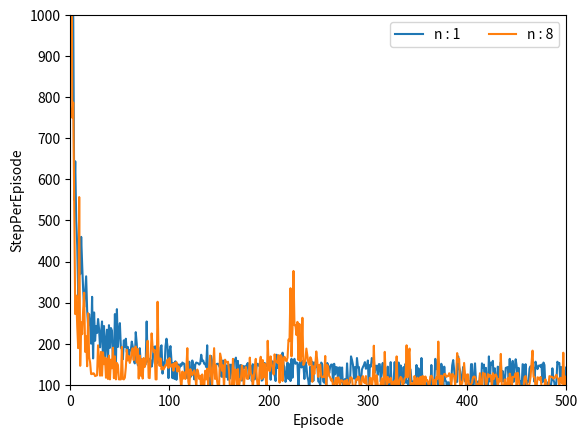

Reproduce this figure in Python.
# -*- coding: utf-8 -*-
"""
Created on Mon May 10 22:06:09 2021

@author: Handonghee
"""
import numpy as np
import matplotlib
#matplotlib.use('Agg')

import matplotlib.pyplot as plt
from tqdm import tqdm
from mpl_toolkits.mplot3d.axes3d import Axes3D
from math import floor
import math

#collisions 충돌 핸들링용 클래스
class IHT:
    "Structure to handle collisions"
    def __init__(self, size_val):
        self.size = size_val
        self.overfull_count = 0
        self.dictionary = {}

    def count(self):
        return len(self.dictionary)

    def full(self):
        return len(self.dictionary) >= self.size

    def get_index(self, obj, read_only=False): 
        #해쉬테이블 안에 값이 있으면 값 출력 -> 매우 많은 value function 값 리턴
        if obj in self.dictionary:
            return self.dictionary[obj]
        #ready_only이고 값이 없다면 None 리턴
        elif read_only:
            return None
        
        #read_only가 아니라면
        
        size = self.size
        count = self.count()
        
        #현재 count가 size보다 많으면
        if count >= size:
            if self.overfull_count == 0: print('IHT full, starting to allow collisions')
            self.overfull_count += 1
            return hash(obj) % self.size
        else:
            self.dictionary[obj] = count
            return count


def hash_coords(coordinates, m, read_only=False):
    if isinstance(m, IHT):
        return m.get_index(tuple(coordinates), read_only)
    if isinstance(m, int): 
        return hash(tuple(coordinates)) % m
    if m is None: 
        return coordinates

def tiles(iht_or_size, num_tilings, floats, ints=None, read_only=False):
    """returns num-tilings tile indices corresponding to the floats and ints"""
    if ints is None:
        ints = []
        
    qfloats = [floor(f * num_tilings) for f in floats]
    tiles = []
    
    for tiling in range(num_tilings):
        tilingX2 = tiling * 2
        coords = [tiling]
        b = tiling
        for q in qfloats:
            coords.append((q + b) // num_tilings)
            b += tilingX2
        coords.extend(ints)
        tiles.append(hash_coords(coords, iht_or_size, read_only))
    return tiles

# Tile coding ends
#######################################################################


EPSILON = 0
VELOCITY_ONESTEPSIZE = 0.001
GRAVITY_ONESTEPSIZE = 0.0025
REWARD = -1

#선택가능한 액션 3개 정의 Left, None, Right
ACTION_LEFT = -1
ACTION_NONE = 0
ACTION_RIGHT = 1

# 선택할 수 있는 action을 왼쪽, 정지, 오른쪽
ACTIONS = [ACTION_LEFT, ACTION_NONE, ACTION_RIGHT]

# cos(MAP_LEFT) ~ cos(MAP_RIGHT) y값의 범위
# MAP_LEFT ~ MAP_RIGHT X값의 범위

#맵에서 왼쪽 끝
MAP_LEFT = -1.2
#맵에서 오른쪽 끝 
MAP_RIGHT = 0.5
#왼쪽으로 낼 수있는 최대 속력
VELOCITY_LEFT = -0.07
#오른쪽으로 낼 수있는 최대 속력
VELOCITY_RIGHT = 0.07


def getNextVelocity(position, velocity, direction):
    if direction == "Left":
        return velocity + VELOCITY_ONESTEPSIZE * -1 - GRAVITY_ONESTEPSIZE * math.cos(3 * position)
    elif direction == "Right":
        return velocity + VELOCITY_ONESTEPSIZE * 1 - GRAVITY_ONESTEPSIZE * math.cos(3 * position)
    if direction == "None":
        return velocity - GRAVITY_ONESTEPSIZE * math.cos(3 * position)
    
def getDirection(action):
    if action == -1:
        return "Left"
    elif action == 0:
        return "None"
    else:
        return "Right"
    
def step(position, velocity, action):
    
    #1step당 action -1, 0, 1로  속력의변화를 -0.001, 0, +0.001의 방향으로 새로운 속력 획득
    #단 position에 의한 중력 영향을 받아 (-0.0025 * cos(3 * position))의 저항을 받은 최종 속력  
    direction = getDirection(action)
    
    new_velocity = min(max(VELOCITY_LEFT, getNextVelocity(position,velocity,getDirection(action))), VELOCITY_RIGHT)
    
    #1step당 구한 새로운 속력으로 다음 포지션 취득
    new_position = min(max(MAP_LEFT, position + new_velocity), MAP_RIGHT)
    
    #만약 왼쪽 position으로 나간다면 속력은 0으로 초기화    
    if new_position == MAP_LEFT:
        new_velocity = 0.0
        
    #1step당 reward는 -1.0
    reward = REWARD
            
    #새로 구한 위치, 속력, 보상  리턴
    return new_position, new_velocity, reward


class ValueFunction:
    
    def __init__(self, step_size, num_of_tilings=8, max_size=2048):
        
        #state을 구분하는 최대 갯수, 최대 2048개의 갯수
        self.max_size = max_size
        
        #실제로 state를 구분한 갯수, 8개 -> 8개를 function appoximation을 통해 continouse 한 것과 비슷하게 만들 것
        self.num_of_tilings = num_of_tilings

        # divide step size equally to each tiling ? 
        self.step_size = step_size / num_of_tilings

        # 해쉬 테이블을 이용해 Value function값을 저장할 것. key : 자동차의 현재 위치, value : 현재 위치의 value function 값 저장
        self.hash_table = IHT(max_size)

        # 가중치 변수 w를 2048개 0으로 생성
        self.weights = np.zeros(max_size)

        # 1step 포지션의 scale = 크게 구분한 갯수 / 맵의 실 거리 범위
        self.position_scale = self.num_of_tilings / (MAP_RIGHT - MAP_LEFT)
        
        # 1step 변화하는 속력의 scale  = 크게 구분한 갯수 / 허용 가능한 속력 범위 
        self.velocity_scale = self.num_of_tilings / (VELOCITY_RIGHT - VELOCITY_LEFT)

    # get indices of active tiles for given state and action
    def get_active_tiles(self, position, velocity, action):
        # I think positionScale * (position - MAP_LEFT) would be a good normalization.
        # However positionScale * MAP_LEFT is a constant, so it's ok to ignore it.
        active_tiles = tiles(self.hash_table, self.num_of_tilings,[self.position_scale * position, self.velocity_scale * velocity], [action])
        return active_tiles

    # 현재 위치, 속력, 왼쪽 또는 오른쪽 액션을 매개 변수로 받아
    # value function 획득
    def value(self, position, velocity, action):
        #position이 오른쪽 끝이면 return 0
        if position == MAP_RIGHT:
            return 0.0
        
        active_tiles = self.get_active_tiles(position, velocity, action)
        
        #active_tiles에 해당하는 인덱스의 값만 summation 
        outputNode = np.sum(self.weights[active_tiles]) 
        return outputNode 

    # 가중치 업데이트 
    def learn(self, position, velocity, action, target):
        #위치, 속도, 해당 위치와 속도에서 수행한 action, 그에 따른 보상
        
        #사용했던 가중치 리스트 획득
        active_tiles = self.get_active_tiles(position, velocity, action)
        
        #사용했던 가중치들의 summation 
        estimation = np.sum(self.weights[active_tiles])
        
        #td target - 사용했던 가중치들의 summation 
        # w의 gradient
        delta = self.step_size * (target - estimation)
        for active_tile in active_tiles:
            self.weights[active_tile] += delta # gradient descent

    # get # of steps to reach the goal under current state value function
    def cost_to_go(self, position, velocity):
        costs = []
        for action in ACTIONS:
            costs.append(self.value(position, velocity, action))
        return -np.max(costs)

# get action at @position and @velocity based on epsilon greedy policy and @valueFunction
def get_action(position, velocity, value_function):
    
    #액션은 Epsilon greedy 확률로 Random or greedy
    if np.random.binomial(1, EPSILON) == 1:
        return np.random.choice(ACTIONS) #ACTIONS = [-1,0,1]
    
    values = []
    
    #action은 -0.7 ~ 0.7 사이의 속력
    for action in ACTIONS:
        values.append(value_function.value(position, velocity, action))
        
    return np.random.choice([action_ for action_, value_ in enumerate(values) if value_ == np.max(values)]) - 1

# semi-gradient n-step Sarsa
# n - step sarsa
def semi_gradient_n_step_sarsa(value_function, n=1):
    
    # 초기 시작 위치 : -0.6 ~ -0.4 사이의 랜덤 값
    current_position = np.random.uniform(-0.6, -0.4)
    
    # 초기 시작 속력 : 0 
    current_velocity = 0.0
    
    # 현재 상태의 위치, 속력을 value_function과 비교하여 다음 action 획득
    current_action = get_action(current_position, current_velocity, value_function)

    # track previous position, velocity, action and reward
    positions = [current_position]
    velocities = [current_velocity]
    actions = [current_action]
    rewards = [0.0]

    # track the time
    time = 0

    # the length of this episode
    T = float('inf')
    while True:
        # go to next time step
        time += 1

        if time < T:
            # take current action and go to the new state
            # 1step 당 새로운 위치, 속력, reward = -1값 얻음
            new_postion, new_velocity, reward = step(current_position, current_velocity, current_action)
            # choose new action
            new_action = get_action(new_postion, new_velocity, value_function)

            # 모든 히스토리 저장
            positions.append(new_postion)
            velocities.append(new_velocity)
            actions.append(new_action)
            rewards.append(reward)

            if new_postion == MAP_RIGHT:
                T = time

        # get the time of the state to update
        update_time = time - n
        if update_time >= 0:
            returns = 0.0
            
            
            # culmulative reward 계산
            for t in range(update_time + 1, min(T, update_time + n) + 1):
                returns += rewards[t]
                
            # culmulative reward에 state value function을 더함
            # culmulative reward + gamma * qˆ(S0, A0, w) = td target
            if update_time + n <= T:
                #culmulative reward += 업데이트 전 state value function 값 = td target
                returns += value_function.value(positions[update_time + n],
                                                velocities[update_time + n],
                                                actions[update_time + n])
            # value_function의 가중치 w 업데이트
            if positions[update_time] != MAP_RIGHT:
                value_function.learn(positions[update_time], velocities[update_time], actions[update_time], returns)
                
        if update_time == T - 1:
            break
        
        current_position = new_postion
        current_velocity = new_velocity
        current_action = new_action

    return time

# print learned cost to go
def print_cost(value_function, episode, ax):
    grid_size = 40
    positions = np.linspace(MAP_LEFT, MAP_RIGHT, grid_size)
    # positionStep = (MAP_RIGHT - MAP_LEFT) / grid_size
    # positions = np.arange(MAP_LEFT, MAP_RIGHT + positionStep, positionStep)
    # velocityStep = (VELOCITY_RIGHT - VELOCITY_LEFT) / grid_size
    # velocities = np.arange(VELOCITY_LEFT, VELOCITY_RIGHT + velocityStep, velocityStep)
    velocities = np.linspace(VELOCITY_LEFT, VELOCITY_RIGHT, grid_size)
    
    axis_x = []
    axis_y = []
    axis_z = []
    
    for position in positions:
        for velocity in velocities:
            axis_x.append(position)
            axis_y.append(velocity)
            axis_z.append(value_function.cost_to_go(position, velocity))

    ax.scatter(axis_x, axis_y, axis_z)
    ax.set_xlabel('Position')
    ax.set_ylabel('Velocity')
    ax.set_zlabel('Cost to go')
    ax.set_title('Episode %d' % (episode + 1))

# simulation1. episode 1, 12, 104, 1000, 9000번의 3d 그래프 저장

def start_simulation1():
    
    #수행할 에피소드 설정 : 9000번
   
    #에피소드 별 Valuefunction 그래프 1번, 12번 104번, 1000번, 9000번
    plot_episodes = [0, 11, 103, 999, 8999]
        
    #plot 설정
    fig = plt.figure(figsize=(40, 10))
    axes = [fig.add_subplot(1, len(plot_episodes), i+1, projection='3d') for i in range(len(plot_episodes))]
    
    #value function 초기화
    num_of_tilings = 8
    alpha = 0.3
    value_function = ValueFunction(alpha, num_of_tilings)
    
    
    for ep in tqdm(range(plot_episodes[len(plot_episodes) - 1] + 1)):
        semi_gradient_n_step_sarsa(value_function)
        if ep in plot_episodes:
            print_cost(value_function, ep, axes[plot_episodes.index(ep)])

    print_cost(value_function, ep, axes[plot_episodes.index(ep)])

    plt.savefig('../images/figure_10_1.png')
    plt.close()
    
    
# simulation2. alpha 값 0.1, 0.2, 0.5 변경하면서 테스트 후 2d 그래프 저장
def start_simulation2():
      
    #value function 초기화
    num_of_tilings = 8
    alphas = [0.1,0.2,0.5]   
    alphasstepPerEpisods = [] 
    x = []
    
    for i in range(1000):
        x.append(i + 1)
            
    #에피소드 1번당 수행하는 timestep 저장
    for alpha in alphas:
        value_function = ValueFunction(alpha, num_of_tilings)
        stepPerEpisodes = []
        for i in range(1000):
            stepPerEpisodes.append(semi_gradient_n_step_sarsa(value_function))
            
       
        alphasstepPerEpisods.append(stepPerEpisodes)
    
    plt.xlabel('Episode')
    plt.ylabel('StepPerEpisode')
    
    plt.plot(x, alphasstepPerEpisods[0], label='alpha : 0.1')
    plt.plot(x, alphasstepPerEpisods[1], label='alpha : 0.2')
    plt.plot(x, alphasstepPerEpisods[2], label='alpha : 0.5')
    
    plt.ylim(100,1000)
    plt.xlim(0,500)
    
    plt.legend(loc='best', ncol=2) 
    plt.show()
    
# simulation3. Bootstrap 1,8 변경하면서 테스트 후 2d 그래프 저장
def start_simulation3():
      
    #value function 초기화
    num_of_tilings = 8
    alpha = 0.3
    bootstraps = [1,8]
    bootstrapsstepPerEpisods = [] 
    x = []
    
    for i in range(1000):
        x.append(i + 1)
            
    #에피소드 1번당 수행하는 timestep 저장
    for bootstrap in bootstraps:
        value_function = ValueFunction(alpha, num_of_tilings)
        stepPerEpisodes = []
        for i in range(1000):
            stepPerEpisodes.append(semi_gradient_n_step_sarsa(value_function, bootstrap))
                  
        bootstrapsstepPerEpisods.append(stepPerEpisodes)
    
    plt.xlabel('Episode')
    plt.ylabel('StepPerEpisode')
    
    plt.plot(x, bootstrapsstepPerEpisods[0], label='n : 1')
    plt.plot(x, bootstrapsstepPerEpisods[1], label='n : 8')

    
    plt.ylim(100,1000)
    plt.xlim(0,500)
    
    plt.legend(loc='best', ncol=2) 
    plt.show()
    
#start_simulation1()    
#start_simulation2()
start_simulation3()
